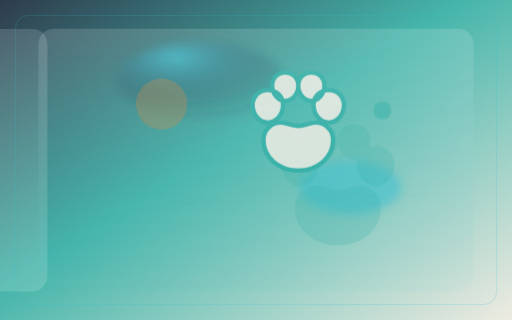
t = 0.00 s
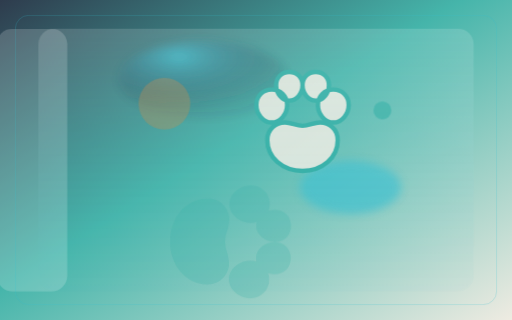
t = 2.51 s
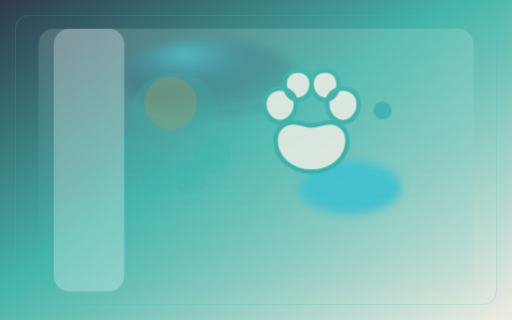
t = 5.03 s
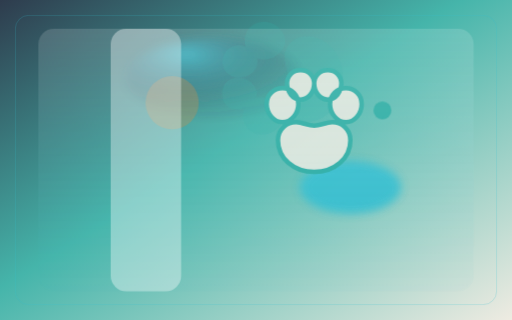
t = 7.54 s

The animated SVG that drew these frames (rendered in a browser with its animation timeline set to each time). Animation: 4 CSS @keyframes rules; frames cover the first 7.54 s, repeats indefinitely.

<?xml version="1.0" encoding="UTF-8"?>
<svg xmlns="http://www.w3.org/2000/svg" viewBox="0 0 1600 1000" width="1600" height="1000" role="img" aria-hidden="true">
  <title>Animated Align-teal illustration 5 for chestnut-hill-animal-hospital</title>
  <defs>
    <linearGradient id="g5" x1="0" y1="0" x2="1" y2="1">
      <stop offset="0" stop-color="hsl(214 48% 15%)"/>
      <stop offset=".45" stop-color="hsl(175 58% 43%)"/>
      <stop offset="1" stop-color="hsl(45 28% 91%)"/>
    </linearGradient>
    <radialGradient id="r5" cx="35%" cy="20%" r="70%">
      <stop offset="0" stop-color="hsl(187 62% 52%)" stop-opacity=".9"/>
      <stop offset="1" stop-color="hsl(214 48% 15%)" stop-opacity=".1"/>
    </radialGradient>
    <linearGradient id="glass5" x1="0" y1="0" x2="0" y2="1">
      <stop offset="0" stop-color="#fff" stop-opacity=".28"/>
      <stop offset="1" stop-color="hsl(187 62% 52%)" stop-opacity=".05"/>
    </linearGradient>
    <filter id="f5" x="-20%" y="-20%" width="140%" height="140%">
      <feGaussianBlur stdDeviation="13" />
    </filter>
    <style>
      .float { animation: float 7.05s ease-in-out infinite alternate; }
      .spin { animation: spin 10.00s linear infinite; transform-origin: 800px 500px; }
      .pulse { animation: pulse 7.05s ease-in-out infinite alternate; }
      .sheen { animation: sheen 10.05s ease-in-out infinite; }
      @keyframes float { from { transform: translate(0,0) scale(1); } to { transform: translate(13px, -17px) scale(1.04); } }
      @keyframes spin { from { transform: rotate(0deg); } to { transform: rotate(360deg); } }
      @keyframes pulse { from { opacity:.55; } to { opacity:.95; } }
      @keyframes sheen { from { transform: translateX(-12%); opacity:.15; } to { transform: translateX(18%); opacity:.4; } }
      @media (prefers-reduced-motion: reduce) {
        .float,.spin,.pulse,.sheen { animation: none !important; }
      }
    </style>
  </defs>
  <rect width="1600" height="1000" fill="hsl(45 28% 91%)"/>
  <rect width="1600" height="1000" fill="url(#g5)" opacity=".88"/>
  <ellipse class="float" cx="628" cy="251" rx="263" ry="118" fill="url(#r5)" filter="url(#f5)" opacity=".85"/>
  <ellipse class="pulse" cx="1095" cy="585" rx="158" ry="83" fill="hsl(187 62% 52%)" opacity=".35" filter="url(#f5)"/>
  <circle class="float" cx="505" cy="325" r="80" fill="hsl(27 78% 54%)" opacity=".28"/>
  <circle class="pulse" cx="1195" cy="345" r="28" fill="hsl(175 58% 43%)" opacity=".22"/>
  <g class="spin" opacity=".22">
    <path d="M80 92c18 0 32-12 32-28 0-10-8-16-16-16-6 0-10 3-16 3s-10-3-16-3c-8 0-16 6-16 16 0 16 14 28 32 28z M52 48c8 0 14-8 14-16S60 18 52 18 38 24 38 32s6 16 14 16z M108 48c8 0 14-8 14-16s-6-14-14-14-14 6-14 14 6 16 14 16z M68 28c7 0 12-7 12-14S75 2 68 2 56 7 56 14s5 14 12 14z M92 28c7 0 12-7 12-14S99 2 92 2 80 7 80 14s5 14 12 14z" fill="hsl(175 58% 43%)" transform="translate(720 380) scale(4.2)"/>
  </g>
  <g class="float" opacity=".9">
    <path d="M80 92c18 0 32-12 32-28 0-10-8-16-16-16-6 0-10 3-16 3s-10-3-16-3c-8 0-16 6-16 16 0 16 14 28 32 28z M52 48c8 0 14-8 14-16S60 18 52 18 38 24 38 32s6 16 14 16z M108 48c8 0 14-8 14-16s-6-14-14-14-14 6-14 14 6 16 14 16z M68 28c7 0 12-7 12-14S75 2 68 2 56 7 56 14s5 14 12 14z M92 28c7 0 12-7 12-14S99 2 92 2 80 7 80 14s5 14 12 14z" fill="hsl(45 28% 91%)" stroke="hsl(175 58% 43%)" stroke-width="4" transform="translate(660 220) scale(3.4)"/>
  </g>
  <rect x="120" y="90" width="1360" height="820" fill="url(#glass5)" rx="48" opacity=".55"/>
  <rect class="sheen" x="120" y="90" width="220" height="820" fill="#fff" opacity=".12" rx="48"/>
  <rect x="48" y="48" width="1504" height="904" fill="none" stroke="hsl(187 62% 52%)" stroke-opacity=".35" stroke-width="2" rx="42"/>
</svg>
